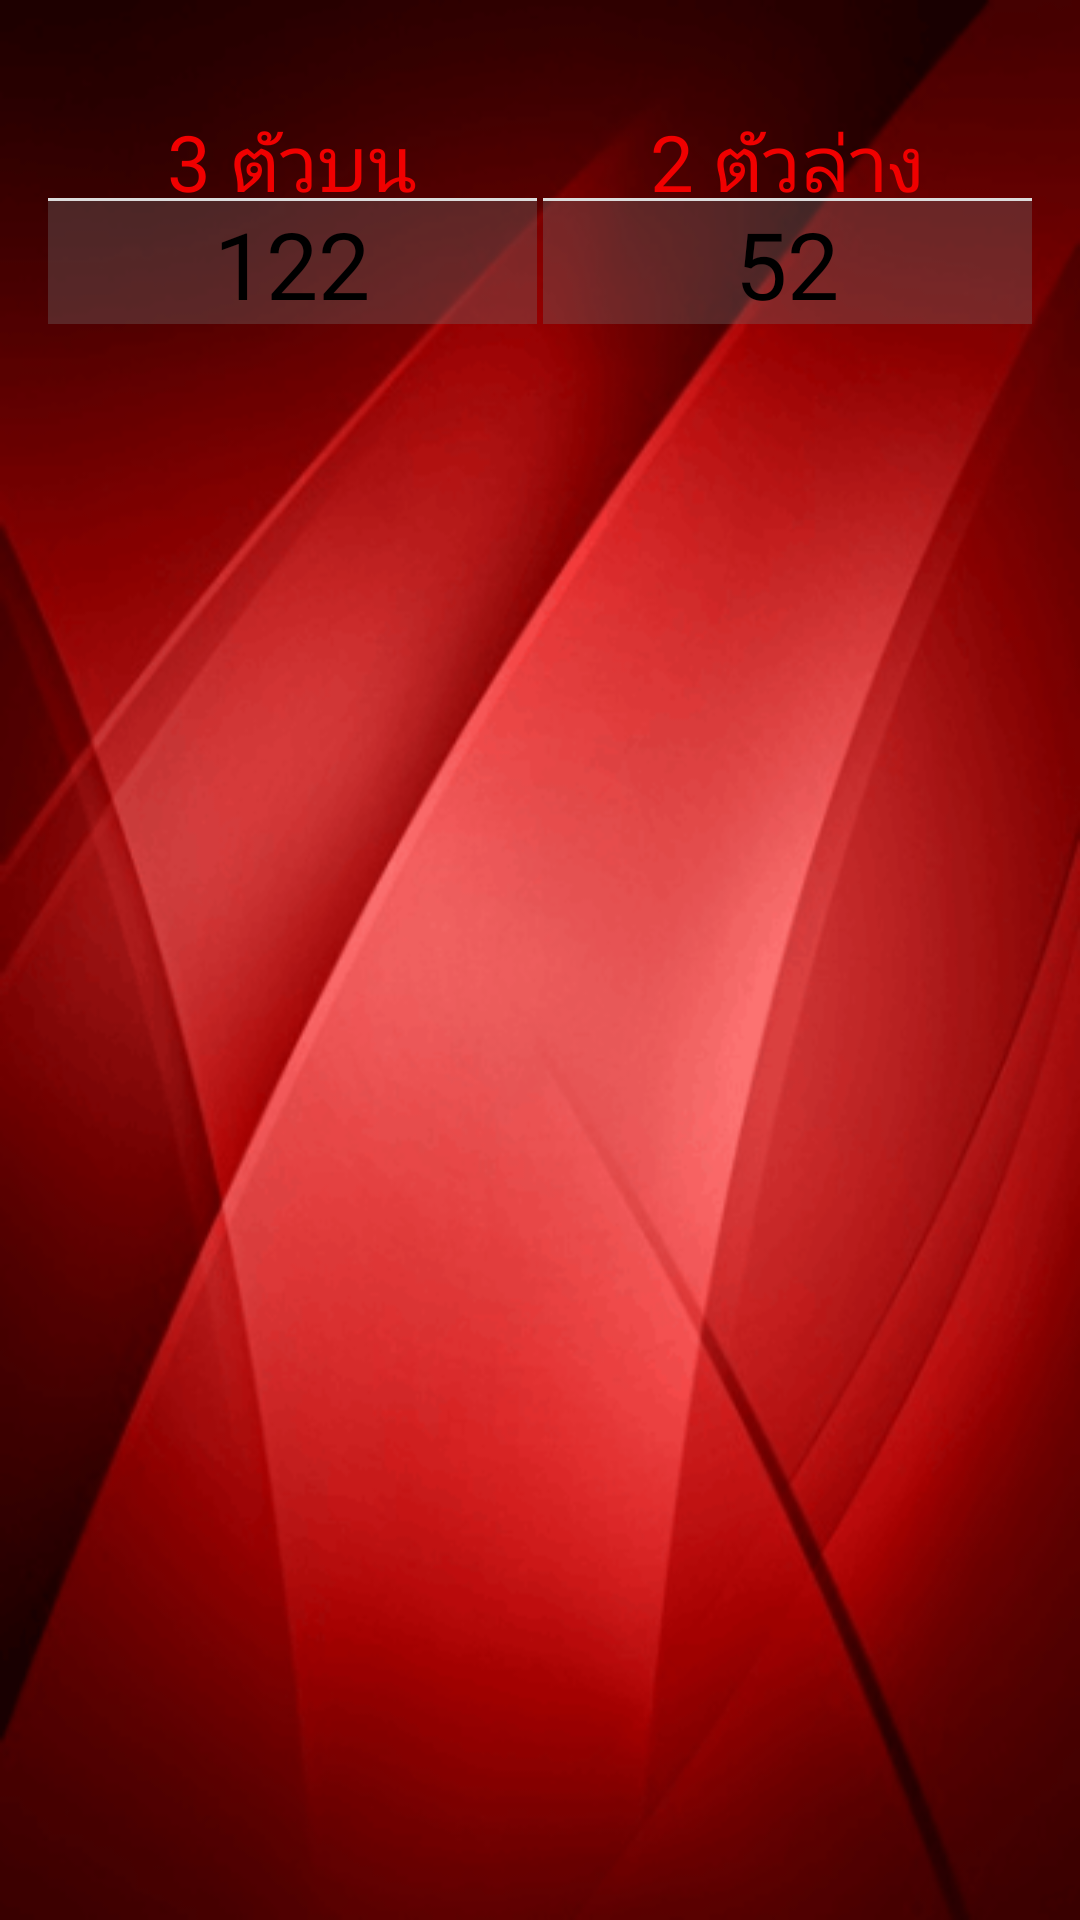

Here is an Android app screen rendered from its layout file. Give the layout XML and the strings, colors and styles it references.
<!-- AndroidManifest.xml: application theme AppTheme -->
<!-- res/layout/item.xml -->
<?xml version="1.0" encoding="utf-8"?>
<RelativeLayout
    xmlns:android="http://schemas.android.com/apk/res/android" android:layout_width="match_parent"
    android:layout_height="wrap_content">

    <LinearLayout
        android:orientation="vertical"
        android:layout_width="match_parent"
        android:layout_height="wrap_content">

        <TextView
            android:id="@+id/txtDynamic"
            android:gravity="center"
            android:layout_gravity="center"
            style="@style/text_view_font_color_red"
            android:layout_width="match_parent"
            android:layout_height="35dp"/>

        <LinearLayout
            android:layout_marginLeft="15dp"
            android:layout_marginRight="15dp"
            android:layout_marginBottom="12dp"
            android:layout_gravity="bottom"
            android:orientation="horizontal"
            android:layout_width="match_parent"
            android:layout_height="80dp">

            <LinearLayout
                android:orientation="vertical"
                android:layout_margin="1dp"
                android:layout_weight="1"
                android:layout_width="match_parent"
                android:layout_height="match_parent">

                <TextView
                    style="@style/text_view_font_color_red"
                    android:textSize="26sp"
                    android:text="3 ตัวบน"
                    android:layout_width="match_parent"
                    android:layout_height="30dp"/>

                <View
                    android:background="#DBDBDB"
                    android:layout_width="match_parent"
                    android:layout_height="1dp"/>

                <TextView
                    style="@style/gray_background"
                    android:background="#57707070"
                    android:text="122"/>

            </LinearLayout>





            <LinearLayout
                android:orientation="vertical"
                android:layout_margin="1dp"
                android:layout_weight="1"
                android:layout_width="match_parent"
                android:layout_height="match_parent">

                <TextView
                    style="@style/text_view_font_color_red"
                    android:textSize="26sp"

                    android:text="2 ตัวล่าง"
                    android:layout_width="match_parent"
                    android:layout_height="30dp"/>

                <View
                    android:background="#DBDBDB"
                    android:layout_width="match_parent"
                    android:layout_height="1dp"/>

                <TextView
                    style="@style/gray_background"
                    android:background="#57707070"
                    android:text="52"/>

            </LinearLayout>

        </LinearLayout>


    </LinearLayout>

</RelativeLayout>
<!-- resources referenced by this layout -->
<resources>
  <style name="gray_background">
          <item name="android:gravity">center</item>
          <item name="android:layout_width">match_parent</item>
          <item name="android:layout_height">41dp</item>
          <item name="fontFamily">@font/savespace_rounded_regular</item>
          <item name="android:textSize">31sp</item>
          <item name="android:textColor">#000</item>
      </style>
  <style name="text_view_font_color_red">
          <item name="fontFamily">@font/savespace_rounded_regular</item>
          <item name="android:textSize">26sp</item>
          <item name="android:gravity">center</item>
          <item name="android:textColor">@color/red</item>
      </style>
  <style name="AppTheme" parent="Theme.AppCompat.Light.NoActionBar">
          
          <item name="android:windowBackground">@drawable/mawin</item>
          <item name="colorPrimary">@color/colorPrimary</item>
          <item name="colorPrimaryDark">@color/colorPrimaryDark</item>
          <item name="colorAccent">@color/colorAccent</item>
      </style>
  <color name="red">#F00000</color>
  <!-- drawable mawin: png bitmap (drawable-hdpi, 70062 bytes) -->
  <color name="colorPrimary">#000</color>
  <color name="colorPrimaryDark">#000</color>
  <color name="colorAccent">#EBEBEB</color>
</resources>
